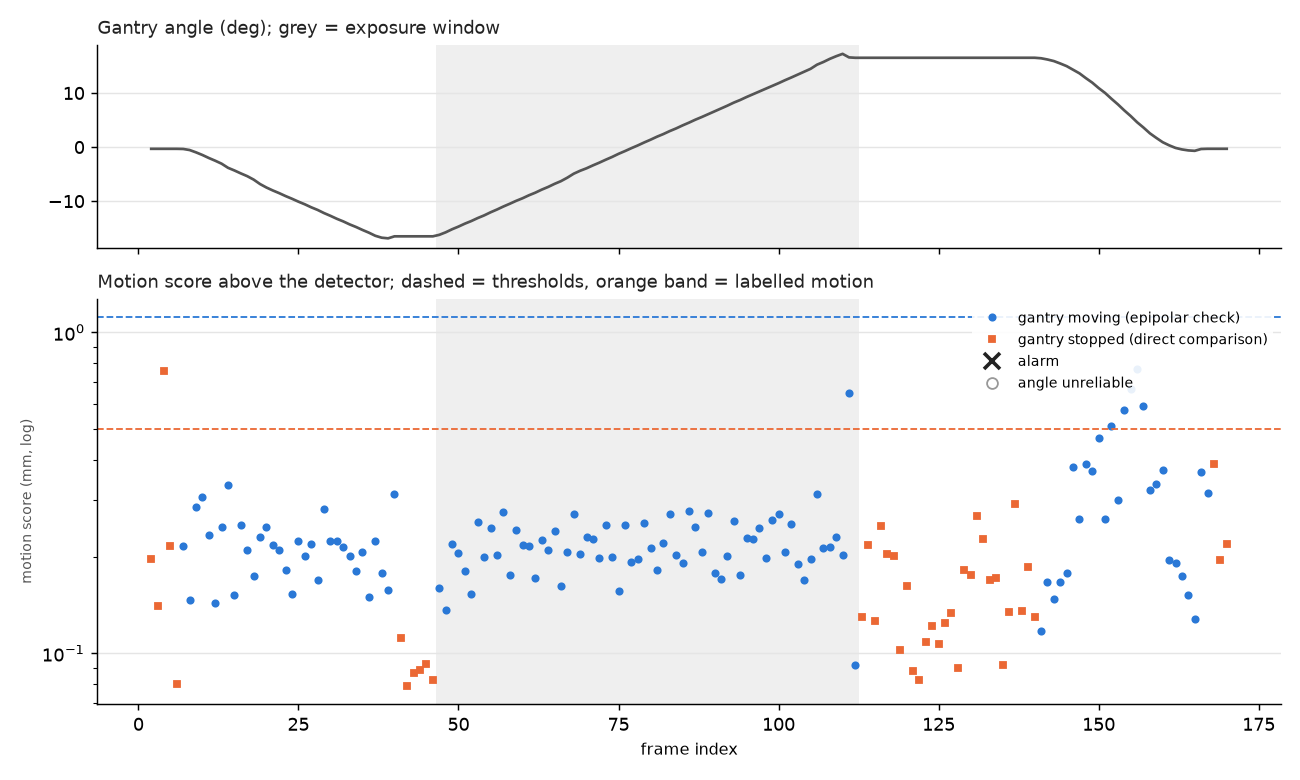

The data file committed next to this chart (first rows):
frame, phase, exposure, angle, dangle, t_req_a, t_sav_a, ab_a, aa_a, t_req_b, t_sav_b, ab_b, aa_b, n_body, n_bg, n_body_detected, fb_med_body, fb_p90_body, body_flow, same_angle, static_med, static_cl, affine_med, affine_cl
2, approach, False, -0.325, 0.0, 0.0, 0.275, -0.325, -0.325, 0.39, 0.609, -0.325, -0.325, 907, 1242, 907, 0.007338, 0.01874, 0.0555, True, 0.05071, 0.08787, nan, nan
3, approach, False, -0.325, 0.0, 0.39, 0.609, -0.325, -0.325, 0.701, 0.876, -0.325, -0.325, 957, 1292, 957, 0.00696, 0.01761, 0.03571, True, 0.02388, 0.06282, nan, nan
4, approach, False, -0.325, 0.0, 0.701, 0.876, -0.325, -0.325, 0.963, 1.107, -0.325, -0.325, 934, 1280, 934, 0.0117, 0.03428, 0.188, True, 0.1868, 0.3402, nan, nan
5, approach, False, -0.325, 0.0, 0.963, 1.107, -0.325, -0.325, 1.173, 1.375, -0.325, -0.325, 930, 1315, 930, 0.006099, 0.01591, 0.04499, True, 0.03424, 0.0966, nan, nan
6, approach, False, -0.325, 0.0, 1.173, 1.375, -0.325, -0.325, 1.438, 1.607, -0.325, -0.325, 960, 1276, 960, 0.006052, 0.01579, 0.02878, True, 0.002108, 0.03592, nan, nan
7, approach, False, -0.3511, -0.0261, 1.438, 1.607, -0.325, -0.325, 1.666, 1.867, -0.325, -0.354, 943, 1311, 943, 0.006751, 0.01745, 0.04899, False, nan, nan, 0.04886, 0.1078
8, approach, False, -0.548, -0.1969, 1.666, 1.867, -0.325, -0.354, 1.895, 2.112, -0.359, -0.569, 949, 1301, 954, 0.01098, 0.03105, 0.209, False, nan, nan, 0.6666, 0.7533
9, approach, False, -0.9801, -0.4321, 1.895, 2.112, -0.359, -0.569, 2.168, 2.374, -0.639, -1.018, 910, 1265, 937, 0.01317, 0.03349, 0.8318, False, nan, nan, 1.942, 2.581
10, approach, False, -1.467, -0.4874, 2.168, 2.374, -0.639, -1.018, 2.431, 2.608, -1.112, -1.507, 846, 1192, 872, 0.01254, 0.0314, 1.098, False, nan, nan, 2.787, 3.691
11, approach, False, -2.022, -0.5549, 2.431, 2.608, -1.112, -1.507, 2.691, 2.87, -1.666, -2.062, 875, 1190, 913, 0.01309, 0.0348, 1.325, False, nan, nan, 2.083, 2.686
12, approach, False, -2.528, -0.5052, 2.691, 2.87, -1.666, -2.062, 2.972, 3.106, -2.272, -2.556, 862, 1202, 894, 0.01238, 0.02909, 1.124, False, nan, nan, 2.254, 3.146
13, approach, False, -3.077, -0.5496, 2.972, 3.106, -2.272, -2.556, 3.189, 3.369, -2.71, -3.118, 893, 1211, 915, 0.01161, 0.03136, 1.284, False, nan, nan, 3.071, 4.238
14, approach, False, -3.838, -0.7609, 3.189, 3.369, -2.71, -3.118, 3.513, 3.736, -3.398, -3.887, 936, 1156, 980, 0.01314, 0.03636, 1.803, False, nan, nan, 4.293, 6.122
15, approach, False, -4.33, -0.4923, 3.513, 3.736, -3.398, -3.887, 3.809, 3.968, -4.028, -4.364, 1007, 1153, 1065, 0.01098, 0.03066, 1.078, False, nan, nan, 1.694, 2.313
16, approach, False, -4.873, -0.5426, 3.809, 3.968, -4.028, -4.364, 4.072, 4.233, -4.567, -4.907, 1010, 1108, 1088, 0.01188, 0.03348, 1.252, False, nan, nan, 2.935, 4.121
17, approach, False, -5.382, -0.5093, 4.072, 4.233, -4.567, -4.907, 4.307, 4.474, -5.061, -5.418, 985, 1180, 1014, 0.01166, 0.03304, 1.095, False, nan, nan, 1.773, 2.387
18, approach, False, -6.019, -0.6364, 4.307, 4.474, -5.061, -5.418, 4.537, 4.778, -5.539, -6.072, 1006, 1199, 1047, 0.01223, 0.03392, 1.243, False, nan, nan, 3.023, 4.496
19, approach, False, -6.841, -0.8218, 4.537, 4.778, -5.539, -6.072, 4.869, 5.186, -6.242, -6.907, 963, 1186, 1084, 0.01312, 0.03577, 1.711, False, nan, nan, 3.874, 5.643
20, approach, False, -7.484, -0.6435, 4.869, 5.186, -6.242, -6.907, 5.276, 5.475, -7.088, -7.528, 989, 1202, 1091, 0.01301, 0.03443, 1.757, False, nan, nan, 2.828, 3.736
21, approach, False, -8.031, -0.5468, 5.276, 5.475, -7.088, -7.528, 5.571, 5.731, -7.714, -8.066, 961, 1217, 990, 0.01177, 0.03164, 1.282, False, nan, nan, 2.854, 3.94
22, approach, False, -8.528, -0.4967, 5.571, 5.731, -7.714, -8.066, 5.842, 5.967, -8.28, -8.555, 1027, 1214, 1080, 0.01117, 0.03105, 1.071, False, nan, nan, 2.475, 3.541
23, approach, False, -9.072, -0.5447, 5.842, 5.967, -8.28, -8.555, 6.031, 6.231, -8.687, -9.115, 964, 1228, 1014, 0.01166, 0.0315, 1.293, False, nan, nan, 3.045, 4.126
24, approach, False, -9.567, -0.495, 6.031, 6.231, -8.687, -9.115, 6.343, 6.465, -9.335, -9.593, 1010, 1267, 1087, 0.01127, 0.03208, 1.092, False, nan, nan, 2.508, 3.515
25, approach, False, -10.1, -0.5346, 6.343, 6.465, -9.335, -9.593, 6.571, 6.733, -9.785, -10.14, 1016, 1231, 1104, 0.0123, 0.03372, 1.259, False, nan, nan, 2.909, 4.263
26, approach, False, -10.59, -0.4891, 6.571, 6.733, -9.785, -10.14, 6.834, 6.966, -10.33, -10.62, 1033, 1271, 1114, 0.01155, 0.03183, 1.089, False, nan, nan, 2.521, 3.72
27, approach, False, -11.15, -0.5553, 6.834, 6.966, -10.33, -10.62, 7.072, 7.234, -10.82, -11.18, 1020, 1248, 1118, 0.01258, 0.03611, 1.252, False, nan, nan, 2.894, 4.115
28, approach, False, -11.63, -0.4857, 7.072, 7.234, -10.82, -11.18, 7.314, 7.465, -11.33, -11.66, 1023, 1242, 1096, 0.01203, 0.03335, 1.082, False, nan, nan, 3.157, 4.044
29, approach, False, -12.21, -0.5821, 7.314, 7.465, -11.33, -11.66, 7.563, 7.738, -11.86, -12.25, 1011, 1246, 1097, 0.01231, 0.03556, 1.257, False, nan, nan, 2.957, 4.287
30, approach, False, -12.72, -0.5081, 7.563, 7.738, -11.86, -12.25, 7.833, 7.967, -12.44, -12.75, 1031, 1275, 1105, 0.01256, 0.03386, 1.06, False, nan, nan, 2.206, 3.202
31, approach, False, -13.27, -0.5488, 7.833, 7.967, -12.44, -12.75, 8.073, 8.236, -12.95, -13.31, 1031, 1139, 1108, 0.01239, 0.03525, 1.225, False, nan, nan, 2.677, 3.812
32, approach, False, -13.75, -0.4829, 8.073, 8.236, -12.95, -13.31, 8.331, 8.47, -13.48, -13.78, 1062, 1299, 1125, 0.01197, 0.03347, 1.06, False, nan, nan, 2.405, 3.501
33, approach, False, -14.31, -0.5538, 8.331, 8.47, -13.48, -13.78, 8.566, 8.734, -13.97, -14.35, 1049, 1278, 1137, 0.01219, 0.03228, 1.251, False, nan, nan, 2.794, 4.075
34, approach, False, -14.79, -0.4797, 8.566, 8.734, -13.97, -14.35, 8.827, 8.969, -14.52, -14.82, 1027, 1312, 1094, 0.01124, 0.03314, 1.113, False, nan, nan, 2.084, 3.087
35, approach, False, -15.33, -0.5437, 8.827, 8.969, -14.52, -14.82, 9.064, 9.232, -15, -15.37, 938, 1314, 993, 0.01238, 0.03374, 1.266, False, nan, nan, 2.262, 3.33
36, approach, False, -15.83, -0.5031, 9.064, 9.232, -15, -15.37, 9.342, 9.464, -15.58, -15.86, 925, 1304, 938, 0.01073, 0.03021, 1.105, False, nan, nan, 2.192, 3.074
37, approach, False, -16.41, -0.5736, 9.342, 9.464, -15.58, -15.86, 9.546, 9.733, -16.03, -16.45, 1031, 1324, 1078, 0.01178, 0.03261, 1.286, False, nan, nan, 2.897, 4.262
38, approach, False, -16.77, -0.3577, 9.546, 9.733, -16.03, -16.45, 9.795, 9.965, -16.55, -16.79, 1034, 1179, 1075, 0.01046, 0.0318, 1.043, False, nan, nan, 2.293, 3.404
39, approach, False, -16.88, -0.1193, 9.795, 9.965, -16.55, -16.79, 10.07, 10.23, -16.85, -16.89, 946, 1254, 947, 0.009756, 0.02497, 0.4951, False, nan, nan, 1.323, 1.522
40, dwell_start, False, -16.51, 0.372, 10.07, 10.23, -16.85, -16.89, 10.34, 10.47, -16.51, -16.51, 1053, 1277, 1053, 0.006513, 0.01671, 0.05554, False, nan, nan, 0.1932, 0.242
41, dwell_start, False, -16.51, -0.0003, 10.34, 10.47, -16.51, -16.51, 10.58, 10.74, -16.51, -16.51, 1045, 1179, 1045, 0.005802, 0.01575, 0.02788, True, 0.02157, 0.0501, nan, nan
42, dwell_start, False, -16.51, 0.0, 10.58, 10.74, -16.51, -16.51, 10.79, 10.97, -16.51, -16.51, 967, 1204, 967, 0.006142, 0.01545, 0.02707, True, 0.007408, 0.03544, nan, nan
43, dwell_start, False, -16.51, 0.0, 10.79, 10.97, -16.51, -16.51, 11.06, 11.23, -16.51, -16.51, 1056, 1178, 1056, 0.006647, 0.01795, 0.02989, True, 0.01202, 0.03892, nan, nan
44, dwell_start, False, -16.51, 0.0, 11.06, 11.23, -16.51, -16.51, 11.33, 11.46, -16.51, -16.51, 1020, 1197, 1020, 0.006149, 0.01545, 0.02846, True, 0.007016, 0.03965, nan, nan
45, dwell_start, False, -16.51, 0.0, 11.33, 11.46, -16.51, -16.51, 11.56, 11.74, -16.51, -16.51, 980, 1183, 980, 0.006379, 0.01785, 0.03014, True, 0.01204, 0.04134, nan, nan
46, dwell_start, False, -16.51, 0.0, 11.56, 11.74, -16.51, -16.51, 11.84, 11.96, -16.51, -16.51, 1043, 1200, 1043, 0.006559, 0.01664, 0.02786, True, 0.009292, 0.03689, nan, nan
47, sweep, True, -16.24, 0.2779, 11.84, 11.96, -16.51, -16.51, 12.07, 12.23, -16.45, -16.21, 1026, 1197, 1027, 0.009917, 0.0271, 0.2068, False, nan, nan, 0.6948, 0.7932
48, sweep, True, -15.77, 0.4647, 12.07, 12.23, -16.45, -16.21, 12.34, 12.47, -16.01, -15.74, 931, 1317, 945, 0.01165, 0.03117, 0.9384, False, nan, nan, 2.238, 2.999
49, sweep, True, -15.2, 0.5669, 12.34, 12.47, -16.01, -15.74, 12.57, 12.73, -15.54, -15.17, 1062, 1192, 1097, 0.0127, 0.03737, 1.244, False, nan, nan, 2.72, 3.914
50, sweep, True, -14.71, 0.4932, 12.57, 12.73, -15.54, -15.17, 12.8, 12.97, -15.05, -14.67, 1075, 1338, 1132, 0.01188, 0.03049, 1.13, False, nan, nan, 2.462, 3.473
51, sweep, True, -14.16, 0.5456, 12.8, 12.97, -15.05, -14.67, 13.07, 13.23, -14.49, -14.13, 1021, 1315, 1094, 0.01179, 0.0323, 1.268, False, nan, nan, 2.791, 4.08
52, sweep, True, -13.68, 0.4807, 13.07, 13.23, -14.49, -14.13, 13.32, 13.47, -13.98, -13.65, 1015, 1330, 1049, 0.01144, 0.03, 1.093, False, nan, nan, 2.15, 3.154
53, sweep, True, -13.13, 0.5491, 13.32, 13.47, -13.98, -13.65, 13.53, 13.73, -13.53, -13.09, 1017, 1307, 1106, 0.01237, 0.03314, 1.279, False, nan, nan, 2.277, 3.362
54, sweep, True, -12.64, 0.49, 13.53, 13.73, -13.53, -13.09, 13.79, 13.97, -12.99, -12.61, 1053, 1259, 1113, 0.01157, 0.03263, 1.1, False, nan, nan, 2.073, 3.017
55, sweep, True, -12.07, 0.5715, 13.79, 13.97, -12.99, -12.61, 14.07, 14.24, -12.41, -12.04, 1040, 1253, 1116, 0.01139, 0.03439, 1.256, False, nan, nan, 2.667, 3.819
56, sweep, True, -11.56, 0.5133, 14.07, 14.24, -12.41, -12.04, 14.34, 14.47, -11.82, -11.53, 1060, 1251, 1115, 0.01251, 0.03323, 1.087, False, nan, nan, 3.409, 4.259
57, sweep, True, -11, 0.5566, 14.34, 14.47, -11.82, -11.53, 14.54, 14.73, -11.4, -10.96, 1001, 1302, 1054, 0.01232, 0.03495, 1.304, False, nan, nan, 2.791, 3.977
58, sweep, True, -10.49, 0.512, 14.54, 14.73, -11.4, -10.96, 14.82, 14.97, -10.78, -10.46, 1037, 1241, 1098, 0.01227, 0.03474, 1.103, False, nan, nan, 2.631, 3.664
59, sweep, True, -9.953, 0.5387, 14.82, 14.97, -10.78, -10.46, 15.06, 15.23, -10.28, -9.916, 1015, 1261, 1103, 0.01237, 0.03085, 1.272, False, nan, nan, 2.467, 3.559
60, sweep, True, -9.473, 0.4794, 15.06, 15.23, -10.28, -9.916, 15.32, 15.47, -9.756, -9.442, 1021, 1257, 1111, 0.01185, 0.03343, 1.114, False, nan, nan, 2.444, 3.474
61, sweep, True, -8.921, 0.5522, 15.32, 15.47, -9.756, -9.442, 15.57, 15.73, -9.229, -8.887, 1010, 1233, 1089, 0.01255, 0.03355, 1.273, False, nan, nan, 2.697, 3.948
... 109 more rows
